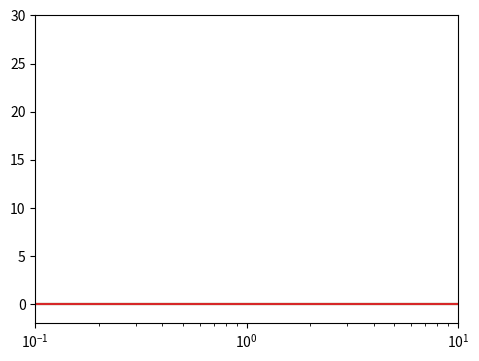

Source code (Python): (Note: this script raises an exception after producing the figure.)
import numpy as np
import matplotlib.pyplot as plt

from numpy.polynomial import polynomial as P

#@title plot

# import for plot
from matplotlib import cm
np.seterr(divide='ignore', invalid='ignore') # ignore errors

db = lambda x : 10*np.log10(x) # define decibel

def plot_roots(p, marker='o', img=111):
  # fig, ax = plt.figure()
  
  lim = max(abs(p.r)) + 0.5

  ax = fig.add_subplot(img)

  # Move left y-axis and bottim x-axis to centre, passing through (0,0)
  ax.spines['left'].set_position('center')
  ax.spines['bottom'].set_position('center')

  # Eliminate upper and right axes
  ax.spines['right'].set_color('none')
  ax.spines['top'].set_color('none')

  # Show ticks in the left and lower axes only
  ax.xaxis.set_ticks_position('bottom')
  ax.yaxis.set_ticks_position('left')

  ax.scatter(p.r.real, p.r.imag, marker=marker)
  ax.set_aspect('equal', 'box')
  ax.set_xlim(-lim, lim)
  ax.set_ylim(-lim, lim)

def plot_conf(ax, xlim=[1e-1, 1e1], ylim=[-2, 0.3e2]):

  ax.set_xlim(xlim)
  ax.set_ylim(ylim)
  ax.grid(b=True, which='major', color='lightgray', ls='-')
  ax.grid(b=True, which='minor', color='lightgray', ls='--')

N = 100
W = np.logspace(-1, 1, N)

# determinação do gabarito do filtro
AMAX = 3 #3.0103
AMIN = 40

fp = 400000
fs = 800000

Wp = 2*np.pi*fp
Ws = 2*np.pi*fs
# Wp = 2
# Ws = 3

# calculo da atenuação máxima a partir do gabarito
e = lambda AMAX : np.sqrt(10**(AMAX/10) - 1)

print(f"AMAX : {AMAX}")
print(f"AMIN : {AMIN}")
print(f"fp : {fp}")
print(f"fs : {fs}")
print(f"Wp : {Wp}")
print(f"Ws : {Ws}")

K = lambda n, Wp=Wp, e=e(AMAX), W=W : e * (W/Wp)**n

fig = plt.figure(figsize=(12,4))

args = [Wp, e(AMAX), W]

# attenuation
A = lambda n, Wp, e, W : 10*np.log10( 1 + K(n, Wp=Wp, e=e, W=W)**2 )
ax1 = plt.subplot(121)
for i in range(1, 5):
  plt.semilogx(W, A(i, *args))

plot_conf(ax1, xlim=[1e-1, 1e1], ylim=[-2, 0.3e2])

# gain
G = lambda n, Wp, e, W : -A(n, Wp=Wp, e=e, W=W)
ax2 = plt.subplot(122)
for i in range(1, 5):
  plt.semilogx(W, G(i, *args))

plot_conf(ax2, xlim=[1e-1, 1e1], ylim=[-0.3e2, 2])

fig = plt.figure(figsize=(12,4))

W_ = np.logspace(-1, 1, N)
args = []

# attenuation
A = lambda n : 10*np.log10( 1 + K(n, W = (Wp * W_ / (e(AMAX)**(1/n)) ) )**2 )
ax1 = plt.subplot(121)
for i in range(1, 5):
  plt.semilogx(W, A(i, *args))

plot_conf(ax1, xlim=[1e-1, 1e1], ylim=[-2, 0.6e2])

# gain
G = lambda n : -A(n)
ax2 = plt.subplot(122)
for i in range(1, 5):
  plt.semilogx(W, G(i, *args))

plot_conf(ax2, xlim=[1e-1, 1e1], ylim=[-0.6e2, 2])

n = np.log10( (10**(AMIN/10)-1) / (10**(AMAX/10)-1) ) / (2 * np.log10(Ws/Wp))
n = int(np.ceil(n))
# n=3
print(f"ordem >= {n}")

fig = plt.figure(figsize=(12,4))

# attenuation
A = lambda n :  1 + K(n, W = (Wp * W_ / (e(AMAX)**(1/n)) ) )**2 
ax1 = plt.subplot(121)

plt.semilogx(W_, db(A(n)))
plot_conf(ax1, xlim=[1e-1, 1e1], ylim=[-2, 0.6e2])

# gain
ax2 = plt.subplot(122)

plt.semilogx(W_, db(1/A(n)) )
plt.semilogx(W_, db(1/A(n-1)) )
plt.semilogx(Wp/Wp, -AMAX, 'ro', ms=8)
plt.semilogx(Ws/Wp, -AMIN, 'ro', ms=8)

plot_conf(ax2, xlim=[1e-1, 1e1], ylim=[-0.6e2, 2])

def K(n):
  p = np.zeros(n + 1)
  p[0] = 1
  return np.poly1d(p)

def H(n, e=e(AMAX)):
  return np.poly1d( np.polyadd( e**2 * K(n)**2, [1] ) )

# essa função tem os zeros ao longo do circulo unitário
# do plano-s igualmente espaçados à partir do eixo real
# negativo
H_bw = H(n)
print(H_bw)

# substituindo s=jW

x = np.poly1d([1j, 0]) 
H2 = np.poly1d( np.polyval( H_bw, x ) )

fig = plt.figure()
plot_roots(H2)

# utilizar apenas raizes negativas (estabilidade)
rn = np.where(H2.roots.real < 0)
bw_filter = np.poly1d(P.polyfromroots(H2.r[rn]))

fig = plt.figure()
plot_roots(bw_filter)

np.set_printoptions(formatter={'float': lambda x: "{0:0.4f}".format(x)})

x = np.poly1d([1j, 0]) 
p = []
for i in range(1,9):
  p = H(i)
  p = np.poly1d(np.polyval(p, x))
  rn = np.where(p.roots.real < 0)
  bw_table = np.poly1d(P.polyfromroots(p.r[rn]))
  print(f"{i} : {bw_table.coef.real}")

fig = plt.figure(figsize=(12,4))

A = lambda w : H2(w)
AA = lambda w : bw_filter(w)**2

# attenuation
ax1 = plt.subplot(121)

plt.semilogx(W, db(A(1j*W)), '--r', lw=5)
plt.semilogx(W, db(AA(1j*W)), 'b', lw=3)

plot_conf(ax1, xlim=[1e-1, 1e1], ylim=[-2, 0.6e2])

# gain
ax2 = plt.subplot(122)

plt.semilogx(W, -db(A(1j*W)), '--r', lw=5)
plt.semilogx(W, -db(AA(1j*W)), 'b', lw=3)

plot_conf(ax2, xlim=[1e-1, 1e1], ylim=[-0.6e2, 2])

W = np.logspace(3, 8, N)

fig = plt.figure(figsize=(7,4))

# gain
ax = plt.subplot(111)

plt.semilogx(W, db(1/AA(1j*W/Wp)), 'b')

plt.semilogx(Wp, -AMAX, 'ro', ms=8)
plt.semilogx(Ws, -AMIN, 'ro', ms=8)

plot_conf(ax, xlim=[1e3, 1e8], ylim=[-0.6e2, 2])

F = W/(2*np.pi)

fig = plt.figure(figsize=(7,4))

# gain
ax = plt.subplot(111)

plt.semilogx(F, db(1/AA(1j*W/Wp)), 'b')

plt.semilogx(fp, -AMAX, 'ro', ms=8)
plt.semilogx(fs, -AMIN, 'ro', ms=8)

plot_conf(ax, xlim=[1e3, 1e8], ylim=[-0.6e2, 2])

# %reset -f
N = 100
W = np.logspace(-1, 1, N)

# determinação do gabarito do filtro
AMAX = 3 #3.0103
AMIN = 40

fp = 400000
fs = 800000

Wp = 2*np.pi*fp
Ws = 2*np.pi*fs
# Wp = 2
# Ws = 3

# calculo da atenuação máxima a partir do gabarito
e = lambda AMAX : np.sqrt(10**(AMAX/10) - 1)

print(f"AMAX : {AMAX}")
print(f"AMIN : {AMIN}")
print(f"fp : {fp}")
print(f"fs : {fs}")
print(f"Wp : {Wp}")
print(f"Ws : {Ws}")

def TT(n,w): # First Order Chebyshev Polynomial
  ans = np.zeros(w.shape)
  for i, v in enumerate(w):
    if abs(v) < 1:
      ans[i] = np.cos(n*np.arccos(v))
    if v >= 1:
      ans[i] = np.cosh(n*np.arccosh(v))
    if v <= -1:
      ans[i] = ((-1)**n)*np.cosh(n*np.arccosh(-v))
  return ans

def UU(n,c): # Second Order Chebyshev Polynomial
  return np.sin((n+1)*np.arccos(c))/np.sin(np.arccos(c))

X = np.linspace(-1,1)
fig = plt.figure(figsize=(13,4))

plt.subplot(121)
plt.grid(True)
for i in range(1,7):
  plt.plot(TT(i, X))

plt.subplot(122)
plt.grid(True)
for i in range(1,7):
  plt.plot(UU(i, X))

def Cn(n, W): # função geradora polinomio Chebyshev I (Função Tn)
  ans = np.zeros(W.shape)
  ans[np.where(W<=1)] = np.cos(n*np.arccos(W[np.where(W<=1)]))
  ans[np.where(W>1)] = np.cosh(n*np.arccosh(W[np.where(W>1)]))

  return ans

def K(n, W):
  return Cn(n, W)

fig = plt.figure(figsize=(12,4))

args = [W, e(AMAX)]

# attenuation
A = lambda n, W, e=e(AMAX) : 1 + e**2 * K(n, W=W)**2
ax1 = plt.subplot(121)
for i in range(1, 5):
  plt.semilogx(W, db(A(i, *args)) )

plot_conf(ax1, xlim=[1e-1, 1e1], ylim=[-2, 0.3e2])

# gain
ax2 = plt.subplot(122)
for i in range(1, 5):
  plt.semilogx(W, db(1/A(i, *args)) )

plot_conf(ax2, xlim=[1e-1, 1e1], ylim=[-0.3e2, 2])

n = np.arccosh(np.sqrt( (10**(AMIN/10)-1) / (10**(AMAX/10)-1) )) / (np.arccosh(Ws/Wp))
n = np.ceil(n)
# n = 4
print(f"ordem >= {n}")

import sympy as sym

s = sym.symbols('s')
sym.init_printing(use_unicode=True)

# geração do polinômio utilizando a relação de
def T_sym(n):
  if n == 0 :
    return 1
  if n == 1 :
    return s
  else :
    return sym.Poly(2*(s)*T_sym(n-1) - T_sym(n-2))

def T(n):
  return np.poly1d(sym.Poly(T_sym(n)).all_coeffs())

def Cn_(n): 
  return T(n)

# def Cn_(n): 
#   rn = np.where(T(n).r<0)
#   Hn = np.poly1d(P.polyfromroots(T(n).r[rn]))
#   return Hn

def K_( n, e=e(AMAX) ):
  ripple = float(e)
  return ripple*Cn_(n)

def H_(n, e=e(AMAX)): 
  return np.poly1d( np.polyadd( K_(n, e)**2, [1] ) )

# from sympy.utilities.lambdify import lambdify

# X = np.linspace(-1,1)
# fig = plt.figure(figsize=(13,4))

# def TT_(n):
#   return lambdify(s, T_sym(n), 'numpy')

# for i in range(1,7):
#   plt.plot(X, TT_(i)(X))
# plt.grid(True)

H_cheb1 = H_(n)
print(H_cheb1)

x = np.poly1d([1j, 0]) # s=j\omega
cheby1_filter = np.poly1d(np.polyval(H_cheb1, x))
print(cheby1_filter)

fig = plt.figure()
plot_roots(cheby1_filter)

print(n)
A = lambda n, W, e=e(AMAX) : 1 + e**2 * K(n, W=W)**2

args = [W, e(AMAX)]
ax1 = plt.subplot(111)

plt.semilogx(W, -db(A(n, *args)), '--r', lw=5)
plt.semilogx(W, -db(np.array(cheby1_filter(1j*W), dtype=np.float)), 'b', lw=2)

plot_conf(ax1, xlim=[1e-1, 1e1], ylim=[-0.3e2, 2])

np.set_printoptions(formatter={'float': lambda x: "{0:0.0f}".format(x)})
p = []
x = np.poly1d([1j, 0]) # s=j\omega
for i in range(1,9):
  cheby1_table = np.poly1d(np.polyval(H_(i), x))
  print(f"{i} : {np.array(cheby1_table.coef, dtype=float)}")

# %reset -f
N = 100
W = np.logspace(-1, 1, N)

# determinação do gabarito do filtro
AMAX = 3 #3.0103
AMIN = 20

fp = 400000
fs = 800000

# Wp = 2*np.pi*fp
# Ws = 2*np.pi*fs
Wp = 2
Ws = 3

# calculo da atenuação máxima a partir do gabarito
e = lambda AMAX : np.sqrt(10**(AMAX/10) - 1)

print(f"AMAX : {AMAX}")
print(f"AMIN : {AMIN}")
print(f"fp : {fp}")
print(f"fs : {fs}")
print(f"Wp : {Wp}")
print(f"Ws : {Ws}")

def Cn(n, W):
  ans = np.zeros(len(W))
  ans[np.where(W<=1)] = np.cos(n*np.arccos(W[np.where(W<=1)]))
  ans[np.where(W>1)] = np.cosh(n*np.arccosh(W[np.where(W>1)]))

  return ans

def K(n, W, sigma):
  return 1 / ( sigma * Cn(n, 1/W) ) 

def K_(n, W, Ws):
  return Cn(n, np.array([Ws])) / ( Cn(n, Ws/W) ) 

# AMAX = 0.001

fig = plt.figure(figsize=(12,4))

sig = lambda n, Ws, e=e(AMAX) : np.sqrt(1/(e*Cn(n, np.array([Ws]))))
ss = sig(n, Ws, e(AMAX))
print(*ss)
args = [W, *ss]
# args = [W, 1]

# attenuation
A = lambda n, W, sigma : 1 + K(n, W=W, sigma=sigma)**2
Aa = lambda n, W, Ws : 1 + K_(n, W=W, Ws=Ws)**2
ax1 = plt.subplot(121)
for i in range(1, 5):
  plt.semilogx(W, db(A(i, *args)) )
  plt.semilogx(W, db(Aa(i, *args)) )

plot_conf(ax1, xlim=[1e-1, 1e1], ylim=[-2, 0.3e2])

# gain
ax2 = plt.subplot(122)
for i in range(1, 5):
  plt.semilogx(W, -db(A(i, *args)) )
  plt.semilogx(W, -db(Aa(i, *args)) )

plot_conf(ax2, xlim=[1e-1, 1e1], ylim=[-0.3e2, 2])